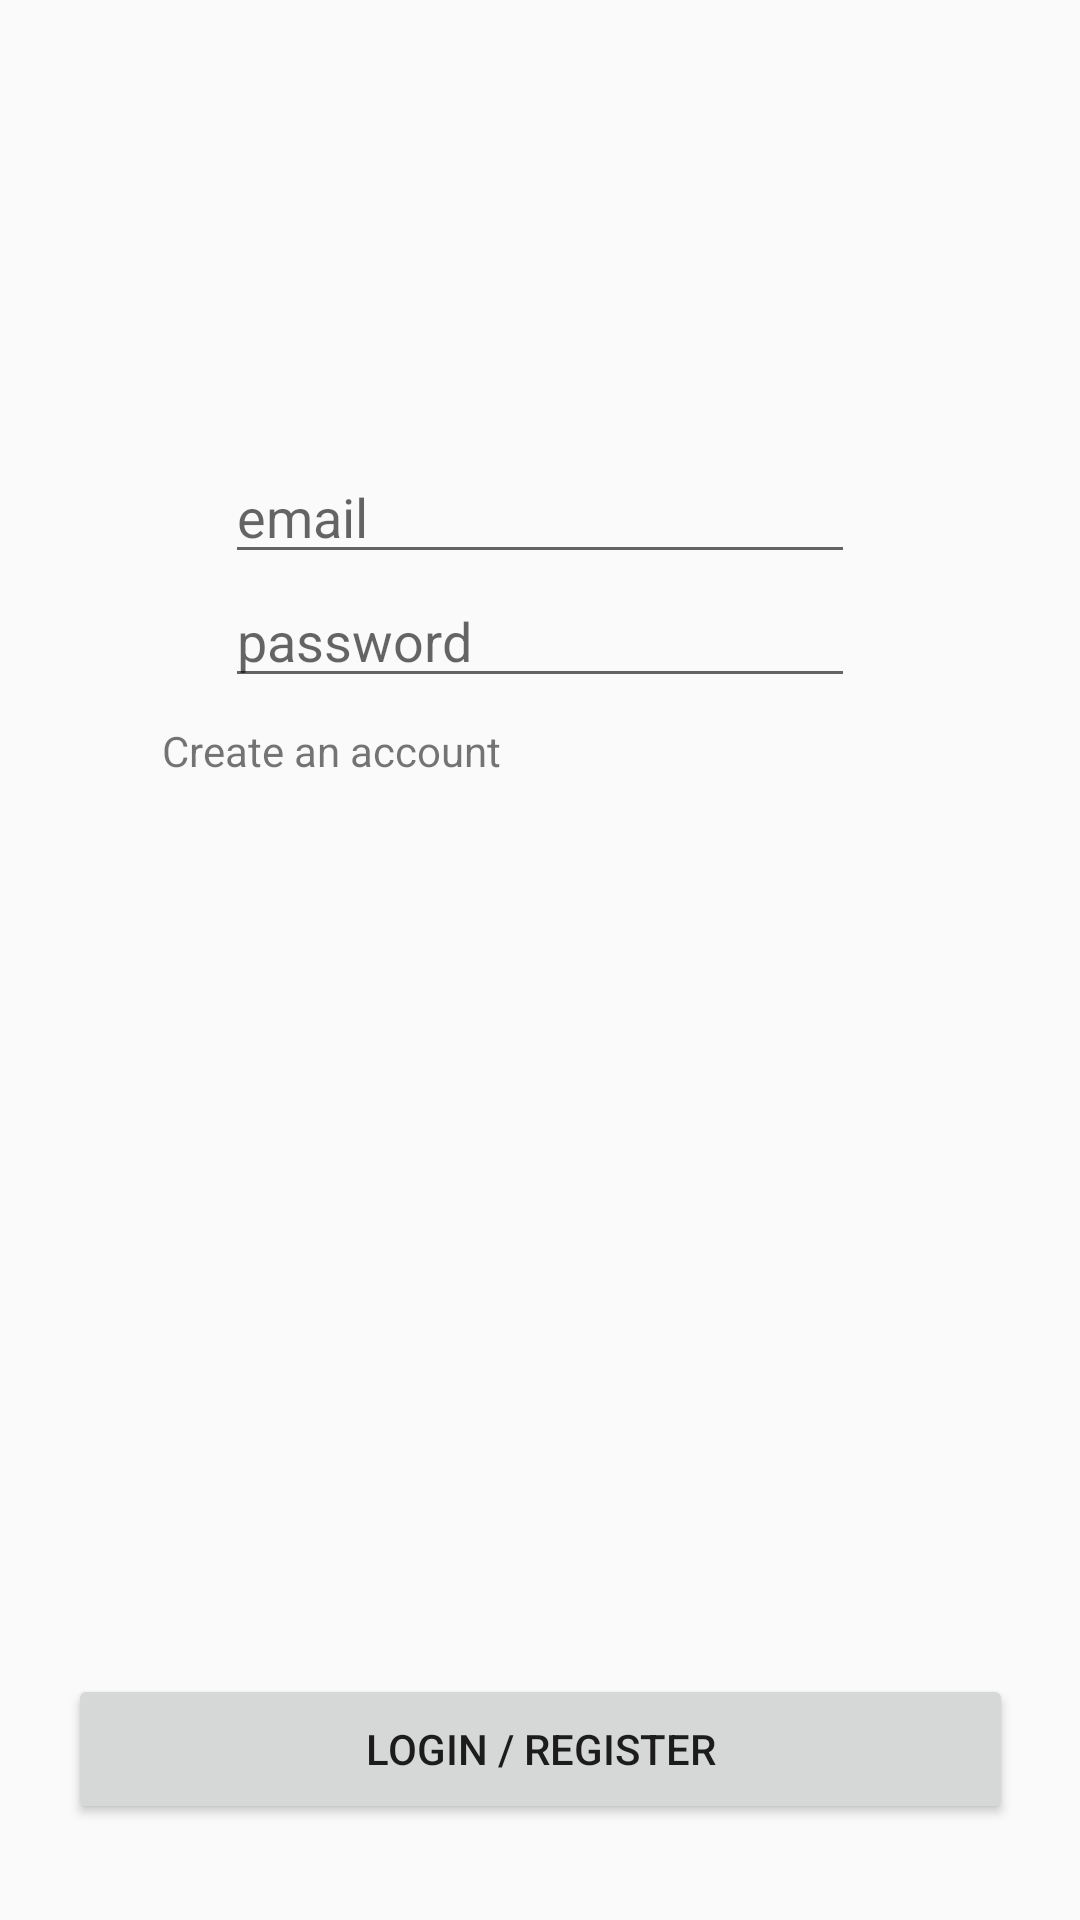

Write the Android layout XML for this screen, with the resource values it uses.
<!-- AndroidManifest.xml: application theme AppTheme -->
<!-- res/layout/fragment_login.xml -->
<?xml version="1.0" encoding="utf-8"?>
<androidx.constraintlayout.widget.ConstraintLayout xmlns:android="http://schemas.android.com/apk/res/android"
    android:layout_width="match_parent"
    android:layout_height="match_parent"
    xmlns:app="http://schemas.android.com/apk/res-auto"
    xmlns:tools="http://schemas.android.com/tools"
    tools:context=".login_activity.fragments.login.LoginFragment">
    <EditText
        android:id="@+id/emailLoginEdit"
        android:layout_width="wrap_content"
        android:layout_height="wrap_content"
        android:layout_marginTop="150dp"
        android:ems="10"
        android:inputType="textEmailAddress"
        android:hint="email"
        app:layout_constraintEnd_toEndOf="parent"
        app:layout_constraintStart_toStartOf="parent"
        app:layout_constraintTop_toTopOf="parent" />

    <EditText
        android:id="@+id/passwordLoginEdit"
        android:layout_width="wrap_content"
        android:layout_height="wrap_content"
        android:ems="10"
        android:hint="password"
        android:inputType="textPassword"
        app:layout_constraintEnd_toEndOf="parent"
        app:layout_constraintHorizontal_bias="0.5"
        app:layout_constraintStart_toStartOf="parent"
        app:layout_constraintTop_toBottomOf="@+id/emailLoginEdit" />

    <Button
        android:id="@+id/login_or_register_btn"
        android:layout_width="315dp"
        android:layout_height="50dp"
        android:layout_marginBottom="32dp"
        android:text="Login / Register"
        app:layout_constraintBottom_toBottomOf="parent"
        app:layout_constraintEnd_toEndOf="parent"
        app:layout_constraintHorizontal_bias="0.5"
        app:layout_constraintStart_toStartOf="parent" />

    <TextView
        android:id="@+id/create_account"
        android:layout_width="wrap_content"
        android:layout_height="wrap_content"
        android:layout_marginStart="107dp"
        android:layout_marginTop="8dp"
        android:layout_marginEnd="246dp"
        android:text="Create an account"
        app:layout_constraintEnd_toEndOf="parent"
        app:layout_constraintStart_toStartOf="parent"
        app:layout_constraintTop_toBottomOf="@+id/passwordLoginEdit" />

</androidx.constraintlayout.widget.ConstraintLayout>
<!-- resources referenced by this layout -->
<resources>
  <style name="AppTheme" parent="Theme.AppCompat.Light.DarkActionBar">
          
          <item name="colorPrimary">@color/colorPrimary</item>
          <item name="colorPrimaryDark">@color/colorPrimaryDark</item>
          <item name="colorAccent">@color/colorAccent</item>
      </style>
  <!-- not gathered from this repository: default colours our renderer supplied (Android Studio template values) -->
  <color name="colorPrimary">#FF6200EE</color>
  <color name="colorPrimaryDark">#FF3700B3</color>
  <color name="colorAccent">#FF03DAC5</color>
</resources>
